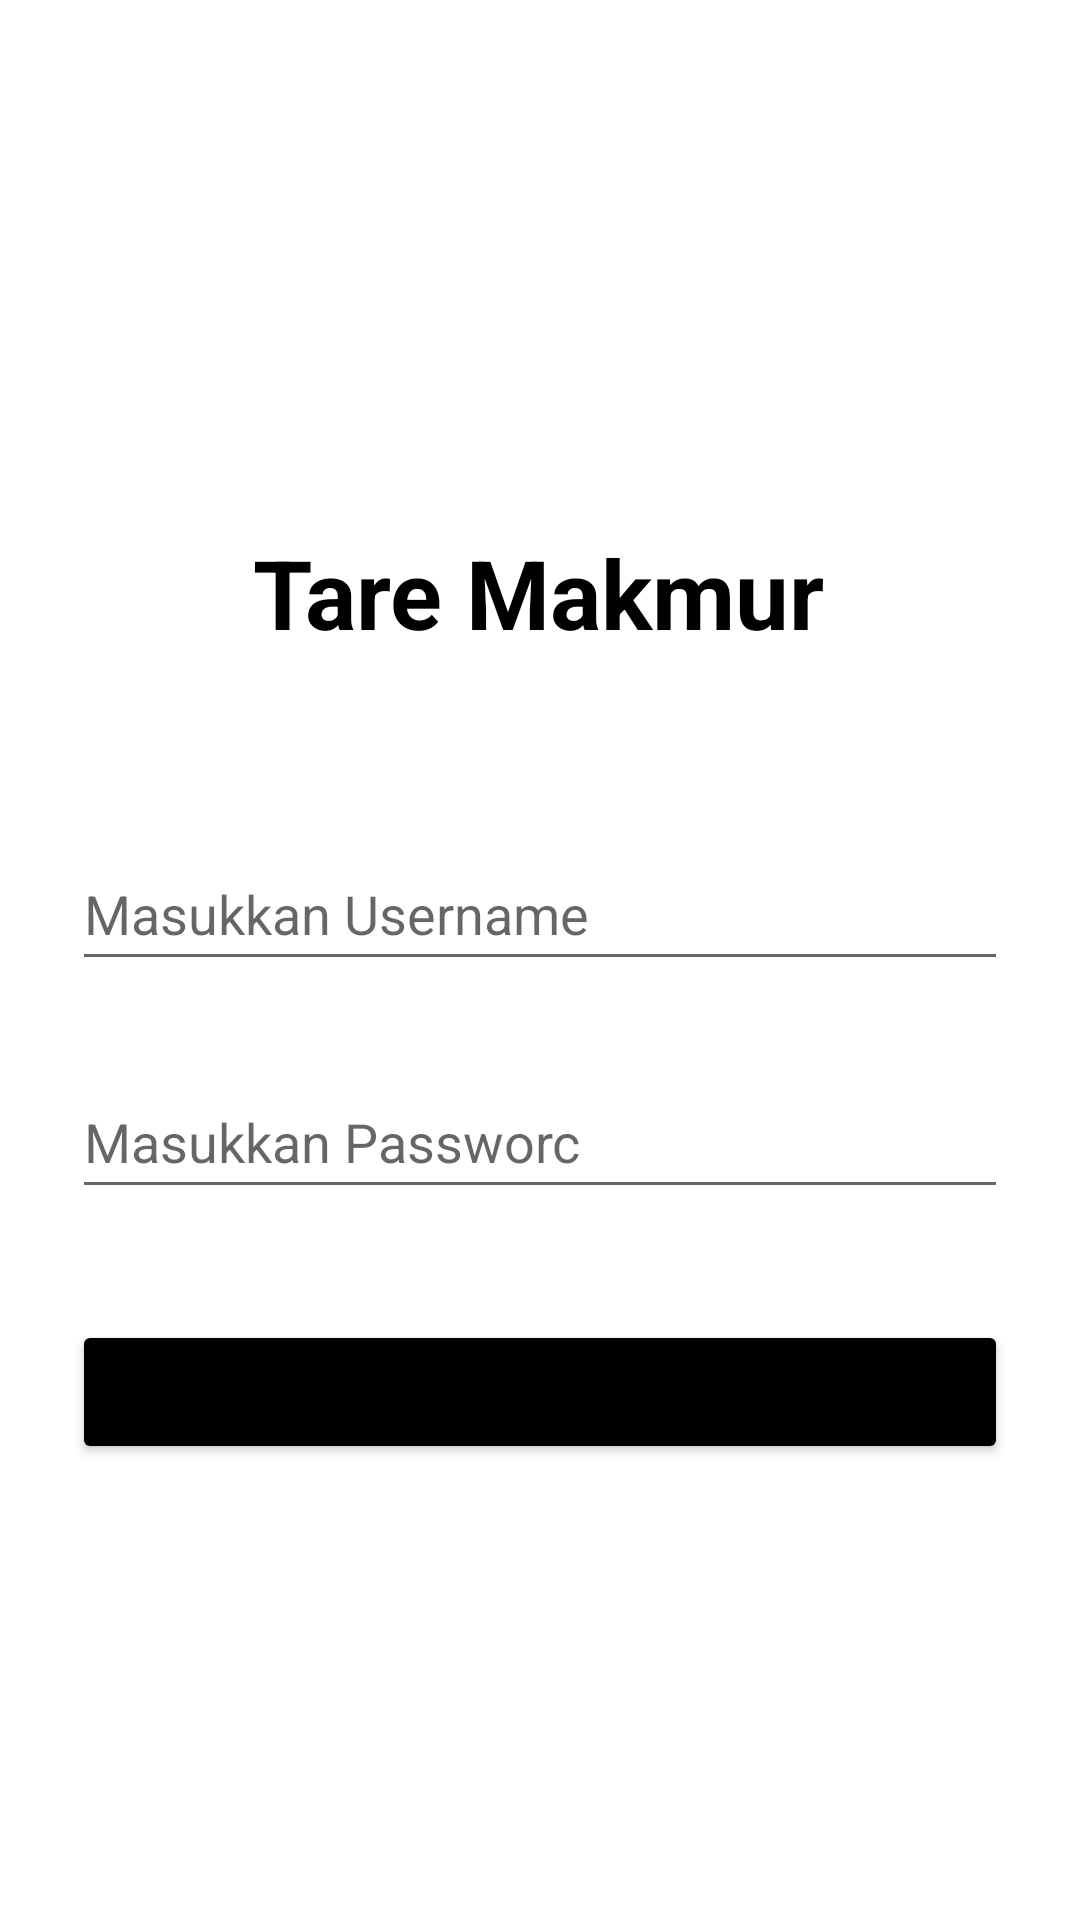

Layout XML and referenced resources for this Android screen:
<!-- AndroidManifest.xml: application theme Theme.TareMakmur -->
<!-- res/layout/activity_auth.xml -->
<?xml version="1.0" encoding="utf-8"?>
<androidx.constraintlayout.widget.ConstraintLayout xmlns:android="http://schemas.android.com/apk/res/android"
    xmlns:app="http://schemas.android.com/apk/res-auto"
    xmlns:tools="http://schemas.android.com/tools"
    android:id="@+id/main"
    android:layout_width="match_parent"
    android:layout_height="match_parent"
    android:background="@color/white"
    tools:context=".ui.auth.AuthActivity">



    <TextView
        android:id="@+id/textView"
        android:layout_width="wrap_content"
        android:layout_height="wrap_content"
        android:layout_marginTop="176dp"
        android:text="@string/login_title"
        android:textColor="@color/black"
        android:textSize="32sp"
        android:textStyle="bold"
        app:layout_constraintEnd_toEndOf="parent"
        app:layout_constraintHorizontal_bias="0.498"
        app:layout_constraintStart_toStartOf="parent"
        app:layout_constraintTop_toTopOf="parent" />

    <EditText
        android:id="@+id/etUsername"
        android:layout_width="0dp"
        android:layout_height="48dp"
        android:layout_marginStart="24dp"
        android:layout_marginTop="60dp"
        android:layout_marginEnd="24dp"
        android:ems="10"
        android:hint="@string/masukkan_username"
        android:inputType="text"
        app:layout_constraintEnd_toEndOf="parent"
        app:layout_constraintStart_toStartOf="parent"
        app:layout_constraintTop_toBottomOf="@+id/textView" />

    <EditText
        android:id="@+id/etPassword"
        android:layout_width="0dp"
        android:layout_height="48dp"
        android:layout_marginStart="24dp"
        android:layout_marginTop="28dp"
        android:layout_marginEnd="24dp"
        android:ems="10"
        android:hint="@string/password_hint"
        android:inputType="textPassword"
        app:layout_constraintEnd_toEndOf="parent"
        app:layout_constraintStart_toStartOf="parent"
        app:layout_constraintTop_toBottomOf="@+id/etUsername" />

    <Button
        android:id="@+id/btnLogin"
        android:layout_width="0dp"
        android:layout_height="wrap_content"
        android:layout_marginStart="24dp"
        android:layout_marginTop="440dp"
        android:layout_marginEnd="24dp"
        android:backgroundTint="@color/black"
        android:text="@string/text_login"
        app:cornerRadius="15dp"
        app:layout_constraintEnd_toEndOf="parent"
        app:layout_constraintHorizontal_bias="0.0"
        app:layout_constraintStart_toStartOf="parent"
        app:layout_constraintTop_toTopOf="parent" />

    <ProgressBar
        android:id="@+id/progressBar"
        style="?android:attr/progressBarStyle"
        android:layout_width="wrap_content"
        android:layout_height="wrap_content"
        app:layout_constraintBottom_toBottomOf="parent"
        app:layout_constraintEnd_toEndOf="parent"
        app:layout_constraintStart_toStartOf="parent"
        android:visibility="gone"
        app:layout_constraintTop_toTopOf="parent" />
</androidx.constraintlayout.widget.ConstraintLayout>
<!-- resources referenced by this layout -->
<resources>
  <string name="login_title">Tare Makmur</string>
  <string name="masukkan_username">Masukkan Username</string>
  <string name="password_hint">Masukkan Passworc</string>
  <string name="text_login">Login</string>
  <style name="Theme.TareMakmur" parent="Theme.MaterialComponents.DayNight.DarkActionBar">
          
          <item name="colorPrimary">@color/black</item>
          <item name="colorPrimaryVariant">@color/purple_700</item>
          <item name="colorOnPrimary">@color/white</item>
          
          <item name="colorSecondary">@color/teal_200</item>
          <item name="colorSecondaryVariant">@color/teal_700</item>
          <item name="colorOnSecondary">@color/black</item>
          
          <item name="android:statusBarColor">@color/black</item>
          
      </style>
  <!-- not gathered from this repository: default colours our renderer supplied (Android Studio template values) -->
  <color name="purple_700">#FF3700B3</color>
  <color name="teal_200">#FF03DAC5</color>
  <color name="teal_700">#FF018786</color>
  <color name="black">#FF000000</color>
  <color name="white">#FFFFFFFF</color>
</resources>
